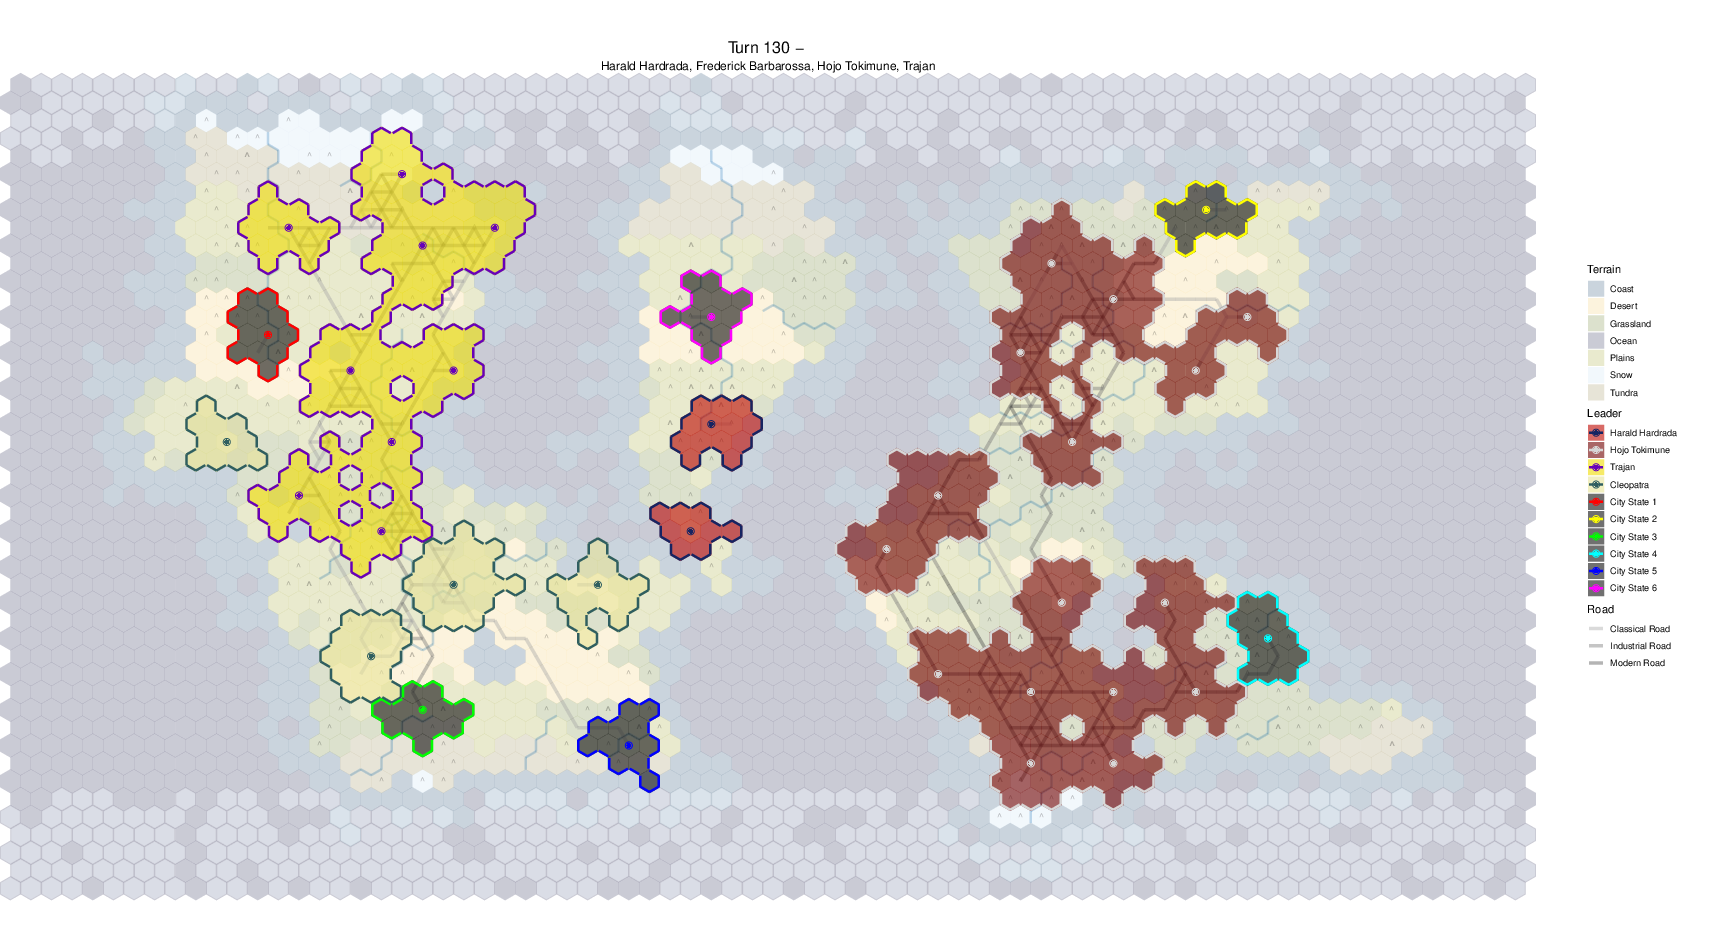

The file beside this chart, header and first rows:
x	y	hex_location	travel_regions	connected_regions	landmass	terrain	feature	natural_wonder_order	continent	number_of_units	resource	resource_boolean	improvement	improvement_owner	road	appeal	river_e	river_se	river_sw	river_count	river_map	cliff_map	flags1
0	0	1071597	65536	65536	4294967295	1204357597	1542194068	0	4294967295	0	4294967295	0	4294967295	-1	-1	0	-1	-1	-1	0	0	0	0
1	0	1071676	65536	65536	4294967295	1204357597	1542194068	0	4294967295	0	4294967295	0	4294967295	-1	-1	0	-1	-1	-1	0	0	0	0
2	0	1071755	65536	65536	4294967295	1204357597	1542194068	0	4294967295	0	4294967295	0	4294967295	-1	-1	0	-1	-1	-1	0	0	0	0
3	0	1071834	65536	65536	4294967295	1204357597	1542194068	0	4294967295	0	4294967295	0	4294967295	-1	-1	0	-1	-1	-1	0	0	0	0
4	0	1071913	131073	65536	4294967295	1204357597	4294967295	0	4294967295	0	4294967295	0	4294967295	-1	-1	0	-1	-1	-1	0	0	0	0
5	0	1071968	65536	65536	4294967295	1204357597	1542194068	0	4294967295	0	4294967295	0	4294967295	-1	-1	0	-1	-1	-1	0	0	0	0
6	0	1072047	65536	65536	4294967295	1204357597	1542194068	0	4294967295	0	4294967295	0	4294967295	-1	-1	0	-1	-1	-1	0	0	0	0
7	0	1072126	65536	65536	4294967295	1204357597	1542194068	0	4294967295	0	4294967295	0	4294967295	-1	-1	0	-1	-1	-1	0	0	0	0
8	0	1072205	65536	65536	4294967295	1204357597	1542194068	0	4294967295	0	4294967295	0	4294967295	-1	-1	0	-1	-1	-1	0	0	0	0
9	0	1072284	196610	65536	4294967295	1204357597	4294967295	0	4294967295	0	4294967295	0	4294967295	-1	-1	0	-1	-1	-1	0	0	0	0
10	0	1072339	65536	65536	4294967295	1204357597	1542194068	0	4294967295	0	4294967295	0	4294967295	-1	-1	0	-1	-1	-1	0	0	0	0
11	0	1072418	65536	65536	4294967295	1204357597	1542194068	0	4294967295	0	4294967295	0	4294967295	-1	-1	0	-1	-1	-1	0	0	0	0
12	0	1072497	262147	65536	4294967295	1204357597	4294967295	0	4294967295	0	4294967295	0	4294967295	-1	-1	0	-1	-1	-1	0	0	0	0
13	0	1072552	65536	65536	4294967295	1204357597	1542194068	0	4294967295	0	4294967295	0	4294967295	-1	-1	0	-1	-1	-1	0	0	0	0
14	0	1072631	327684	65536	4294967295	1204357597	4294967295	0	4294967295	0	4294967295	0	4294967295	-1	-1	0	-1	-1	-1	0	0	0	0
15	0	1072686	65536	65536	4294967295	1204357597	1542194068	0	4294967295	0	4294967295	0	4294967295	-1	-1	0	-1	-1	-1	0	0	0	0
16	0	1072765	65536	65536	4294967295	1204357597	1542194068	0	4294967295	0	4294967295	0	4294967295	-1	-1	0	-1	-1	-1	0	0	0	0
17	0	1072844	393221	65536	4294967295	1204357597	4294967295	0	4294967295	0	4294967295	0	4294967295	-1	-1	0	-1	-1	-1	0	0	0	0
18	0	1072899	65536	65536	4294967295	1204357597	1542194068	0	4294967295	0	4294967295	0	4294967295	-1	-1	0	-1	-1	-1	0	0	0	0
19	0	1072978	65536	65536	4294967295	1204357597	1542194068	0	4294967295	0	4294967295	0	4294967295	-1	-1	0	-1	-1	-1	0	0	0	0
20	0	1073057	65536	65536	4294967295	1204357597	1542194068	0	4294967295	0	4294967295	0	4294967295	-1	-1	0	-1	-1	-1	0	0	0	0
21	0	1073136	65536	65536	4294967295	1204357597	1542194068	0	4294967295	0	4294967295	0	4294967295	-1	-1	0	-1	-1	-1	0	0	0	0
22	0	1073215	65536	65536	4294967295	1204357597	1542194068	0	4294967295	0	4294967295	0	4294967295	-1	-1	0	-1	-1	-1	0	0	0	0
23	0	1073294	65536	65536	4294967295	1204357597	1542194068	0	4294967295	0	4294967295	0	4294967295	-1	-1	0	-1	-1	-1	0	0	0	0
24	0	1073373	458758	65536	4294967295	1204357597	4294967295	0	4294967295	0	4294967295	0	4294967295	-1	-1	0	-1	-1	-1	0	0	0	0
25	0	1073428	458758	65536	4294967295	1204357597	4294967295	0	4294967295	0	4294967295	0	4294967295	-1	-1	0	-1	-1	-1	0	0	0	0
26	0	1073483	65536	65536	4294967295	1204357597	1542194068	0	4294967295	0	4294967295	0	4294967295	-1	-1	0	-1	-1	-1	0	0	0	0
27	0	1073562	65536	65536	4294967295	1204357597	1542194068	0	4294967295	0	4294967295	0	4294967295	-1	-1	0	-1	-1	-1	0	0	0	0
28	0	1073641	65536	65536	4294967295	1204357597	1542194068	0	4294967295	0	4294967295	0	4294967295	-1	-1	0	-1	-1	-1	0	0	0	0
29	0	1073720	524295	65536	4294967295	1204357597	4294967295	0	4294967295	0	4294967295	0	4294967295	-1	-1	0	-1	-1	-1	0	0	0	0
30	0	1073775	524295	65536	4294967295	1204357597	4294967295	0	4294967295	0	4294967295	0	4294967295	-1	-1	0	-1	-1	-1	0	0	0	0
31	0	1073830	524295	65536	4294967295	1204357597	4294967295	0	4294967295	0	4294967295	0	4294967295	-1	-1	0	-1	-1	-1	0	0	0	0
32	0	1073885	65536	65536	4294967295	1204357597	1542194068	0	4294967295	0	4294967295	0	4294967295	-1	-1	0	-1	-1	-1	0	0	0	0
33	0	1073964	65536	65536	4294967295	1204357597	1542194068	0	4294967295	0	4294967295	0	4294967295	-1	-1	0	-1	-1	-1	0	0	0	0
34	0	1074043	589832	65536	4294967295	1204357597	4294967295	0	4294967295	0	4294967295	0	4294967295	-1	-1	0	-1	-1	-1	0	0	0	0
35	0	1074098	65536	65536	4294967295	1204357597	1542194068	0	4294967295	0	4294967295	0	4294967295	-1	-1	0	-1	-1	-1	0	0	0	0
36	0	1074177	65536	65536	4294967295	1204357597	1542194068	0	4294967295	0	4294967295	0	4294967295	-1	-1	0	-1	-1	-1	0	0	0	0
37	0	1074256	65536	65536	4294967295	1204357597	1542194068	0	4294967295	0	4294967295	0	4294967295	-1	-1	0	-1	-1	-1	0	0	0	0
38	0	1074335	655369	65536	4294967295	1204357597	4294967295	0	4294967295	0	4294967295	0	4294967295	-1	-1	0	-1	-1	-1	0	0	0	0
39	0	1074390	65536	65536	4294967295	1204357597	1542194068	0	4294967295	0	4294967295	0	4294967295	-1	-1	0	-1	-1	-1	0	0	0	0
40	0	1074469	65536	65536	4294967295	1204357597	1542194068	0	4294967295	0	4294967295	0	4294967295	-1	-1	0	-1	-1	-1	0	0	0	0
41	0	1074548	720906	65536	4294967295	1204357597	4294967295	0	4294967295	0	4294967295	0	4294967295	-1	-1	0	-1	-1	-1	0	0	0	0
42	0	1074603	65536	65536	4294967295	1204357597	1542194068	0	4294967295	0	4294967295	0	4294967295	-1	-1	0	-1	-1	-1	0	0	0	0
43	0	1074682	65536	65536	4294967295	1204357597	1542194068	0	4294967295	0	4294967295	0	4294967295	-1	-1	0	-1	-1	-1	0	0	0	0
44	0	1074761	65536	65536	4294967295	1204357597	1542194068	0	4294967295	0	4294967295	0	4294967295	-1	-1	0	-1	-1	-1	0	0	0	0
45	0	1074840	65536	65536	4294967295	1204357597	1542194068	0	4294967295	0	4294967295	0	4294967295	-1	-1	0	-1	-1	-1	0	0	0	0
46	0	1074919	65536	65536	4294967295	1204357597	1542194068	0	4294967295	0	4294967295	0	4294967295	-1	-1	0	-1	-1	-1	0	0	0	0
47	0	1074998	65536	65536	4294967295	1204357597	1542194068	0	4294967295	0	4294967295	0	4294967295	-1	-1	0	-1	-1	-1	0	0	0	0
48	0	1075077	786443	65536	4294967295	1204357597	4294967295	0	4294967295	0	4294967295	0	4294967295	-1	-1	0	-1	-1	-1	0	0	0	0
49	0	1075132	786443	65536	4294967295	1204357597	4294967295	0	4294967295	0	4294967295	0	4294967295	-1	-1	0	-1	-1	-1	0	0	0	0
50	0	1075187	786443	65536	4294967295	1204357597	4294967295	0	4294967295	0	4294967295	0	4294967295	-1	-1	0	-1	-1	-1	0	0	0	0
51	0	1075242	65536	65536	4294967295	1204357597	1542194068	0	4294967295	0	4294967295	0	4294967295	-1	-1	0	-1	-1	-1	0	0	0	0
52	0	1075321	65536	65536	4294967295	1204357597	1542194068	0	4294967295	0	4294967295	0	4294967295	-1	-1	0	-1	-1	-1	0	0	0	0
53	0	1075400	65536	65536	4294967295	1204357597	1542194068	0	4294967295	0	4294967295	0	4294967295	-1	-1	0	-1	-1	-1	0	0	0	0
54	0	1075479	65536	65536	4294967295	1204357597	1542194068	0	4294967295	0	4294967295	0	4294967295	-1	-1	0	-1	-1	-1	0	0	0	0
55	0	1075558	851980	65536	4294967295	1204357597	4294967295	0	4294967295	0	4294967295	0	4294967295	-1	-1	0	-1	-1	-1	0	0	0	0
56	0	1075613	65536	65536	4294967295	1204357597	1542194068	0	4294967295	0	4294967295	0	4294967295	-1	-1	0	-1	-1	-1	0	0	0	0
57	0	1075692	917517	65536	4294967295	1204357597	4294967295	0	4294967295	0	4294967295	0	4294967295	-1	-1	0	-1	-1	-1	0	0	0	0
58	0	1075747	65536	65536	4294967295	1204357597	1542194068	0	4294967295	0	4294967295	0	4294967295	-1	-1	0	-1	-1	-1	0	0	0	0
59	0	1075826	65536	65536	4294967295	1204357597	1542194068	0	4294967295	0	4294967295	0	4294967295	-1	-1	0	-1	-1	-1	0	0	0	0
... 3,344 more rows
